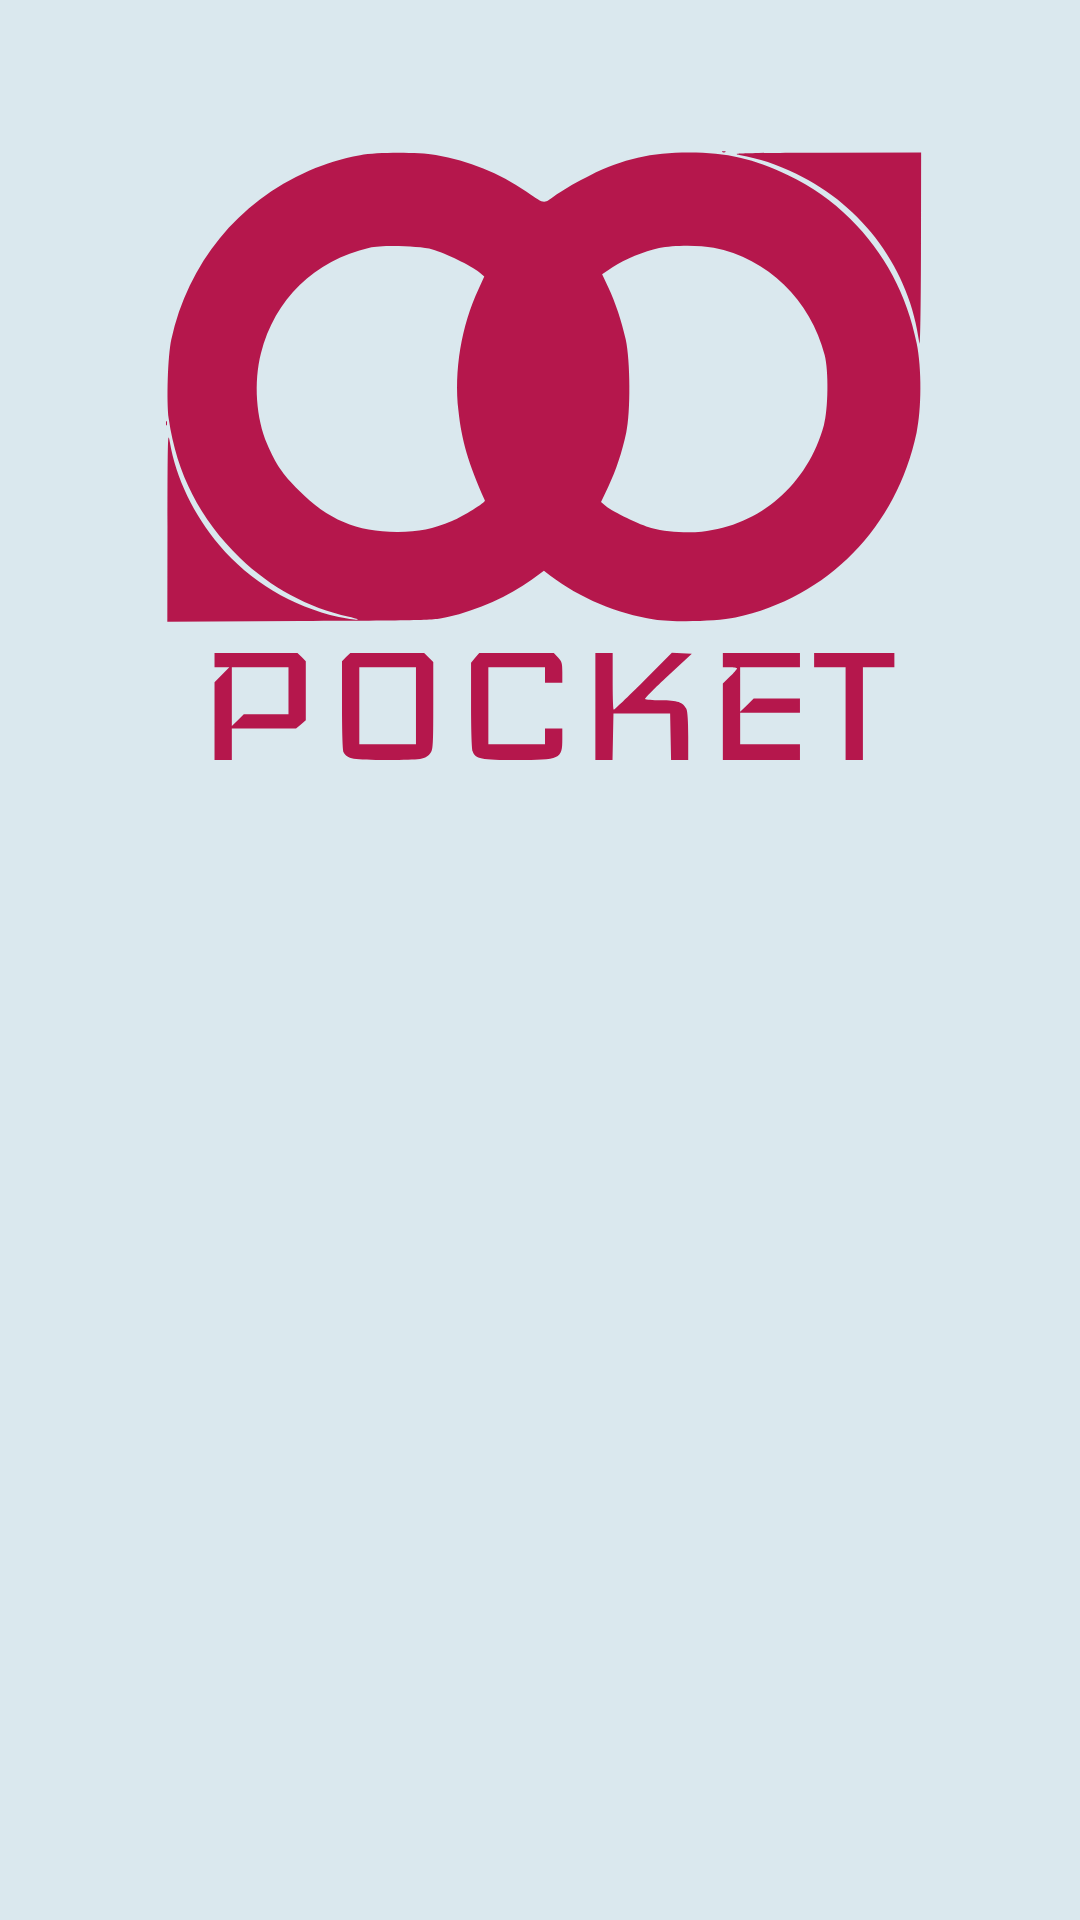

This screen was rendered from an Android layout file. Write that file and the resources it references.
<!-- AndroidManifest.xml: application theme Theme.InfinitePocket -->
<!-- res/layout/fragment_about.xml -->
<?xml version="1.0" encoding="utf-8"?>
<FrameLayout xmlns:android="http://schemas.android.com/apk/res/android"
    xmlns:tools="http://schemas.android.com/tools"
    android:layout_width="match_parent"
    android:layout_height="match_parent"
    tools:context=".fragments.AboutFragment"
    android:background="#CED2E3EA">

    <ScrollView
        android:layout_width="match_parent"
        android:layout_height="match_parent">

        <LinearLayout
            android:layout_width="match_parent"
            android:layout_height="match_parent"
            android:orientation="vertical">

            <ImageView
                android:layout_width="wrap_content"
                android:layout_height="wrap_content"
                android:src="@drawable/ic_icon_app"
                android:scaleType="center"
                android:layout_gravity="center"/>
        </LinearLayout>
    </ScrollView>


</FrameLayout>
<!-- resources referenced by this layout -->
<resources>
  <!-- drawable ic_icon_app: vector/xml drawable (drawable, 4484 chars, omitted) -->
  <style name="Theme.InfinitePocket" parent="Theme.MaterialComponents.DayNight.DarkActionBar">
          
          <item name="colorPrimary">@color/purple_500</item>
          <item name="colorPrimaryVariant">@color/purple_700</item>
          <item name="colorOnPrimary">@color/white</item>
          
          <item name="colorSecondary">@color/teal_200</item>
          <item name="colorSecondaryVariant">@color/teal_700</item>
          <item name="colorOnSecondary">@color/black</item>
          
          <item name="android:statusBarColor" tools:targetApi="l">?attr/colorPrimaryVariant</item>
          
      </style>
  <color name="purple_500">#FF6200EE</color>
  <color name="purple_700">#FF3700B3</color>
  <color name="white">#FFFFFFFF</color>
  <color name="teal_200">#FF03DAC5</color>
  <color name="teal_700">#FF018786</color>
  <color name="black">#FF000000</color>
</resources>
